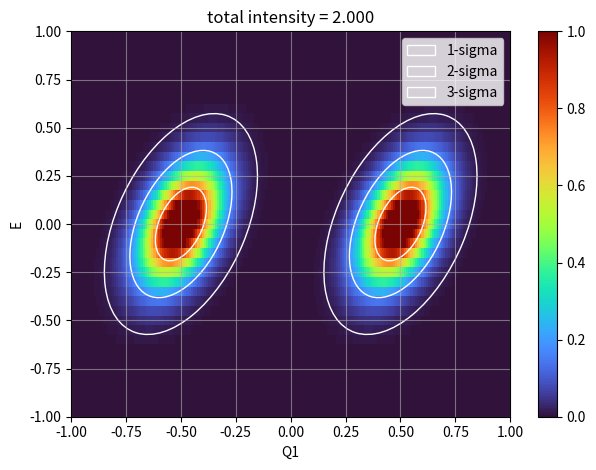

Python code for this plot:
import matplotlib.pyplot as plt
import numpy as np
from matplotlib.patches import Ellipse


def model():
    "Two splitted Bragg peaks in the form of (h, k, l, intensity)"
    return np.array(
        (
            (0.5, 0, 0, 1),
            (-0.5, 0, 0, 1),
        )
    )


def resolution_matrix(qx0, qy0, qz0, en0):
    """Fake resoltuion matrix mat and prefactor r0
    r0 is a constant, rez_mat is a symmatric positive 4 by 4 matrix
    """

    sz = np.shape(qx0)

    def rotation_matrix_4d(theta_deg):
        theta = np.radians(theta_deg)
        c = np.cos(theta)
        s = np.sin(theta)
        return np.array(
            [
                [c, 0, 0, -s],
                [0, 1, 0, 0],
                [0, 0, 1, 0],
                [s, 0, 0, c],
            ]
        )

    sigma1, sigma2 = 0.1, 0.2
    angle = 20
    mat = np.array(
        [
            [1 / sigma1**2, 0, 0, 0],
            [0, 1, 0, 0],
            [0, 0, 1, 0],
            [0, 0, 0, 1 / sigma2**2],
        ]
    )
    rez_mat = rotation_matrix_4d(angle).T @ mat @ rotation_matrix_4d(angle)
    r0 = 1
    return np.broadcast_to(r0, sz), np.broadcast_to(rez_mat, sz + (4, 4))


def plot_rez_ellipses(ax):
    sigma1, sigma2 = 0.1, 0.2
    for i in range(3):

        ax.add_artist(
            Ellipse(
                xy=(-0.5, 0),
                width=sigma1 * 2 * (i + 1),
                height=sigma2 * 2 * (i + 1),
                angle=-20,
                edgecolor="w",
                facecolor="none",
                label=f"{i+1}-sigma",
            )
        )
        ax.add_artist(
            Ellipse(
                xy=(0.5, 0),
                width=sigma1 * 2 * (i + 1),
                height=sigma2 * 2 * (i + 1),
                angle=-20,
                edgecolor="w",
                facecolor="none",
                # label=f"{i+1}-sigma",
            )
        )


if __name__ == "__main__":
    # points being measured
    q1_min, q1_max, q1_step = -1, 1, 0.01
    en_min, en_max, en_step = -1, 1, 0.05
    q2 = 0
    q3 = 0

    q1 = np.linspace(q1_min, q1_max, int((q1_max - q1_min) / q1_step) + 1)
    en = np.linspace(en_min, en_max, int((en_max - en_min) / en_step) + 1)
    vq1, vq2, vq3, ven = np.meshgrid(q1, q2, q3, en, indexing="ij")

    # keep the dimension then flatten
    sz = np.shape(vq1)
    qe_mesh = np.array([np.ravel(v) for v in (vq1, vq2, vq3, ven)])

    # calculate resolution matrix for all points
    # r0 has dimension of (n_q1, n_q2, n_q3, n_en)
    # mat has dimension of (n_q1, n_q2, n_q3, n_en, 4, 4)
    r0, mat = resolution_matrix(*qe_mesh)
    det = np.linalg.det(mat)
    bragg_peaks = model()

    # convolution
    exp_inten = np.zeros_like(r0, dtype=float)
    for bragg_peak in bragg_peaks:
        qh, qk, ql, inten = bragg_peak
        vqe = np.stack((qe_mesh[0] - qh, qe_mesh[1] - qk, qe_mesh[2] - ql, qe_mesh[3]), axis=1)
        prod = np.squeeze(vqe[:, np.newaxis, :] @ mat @ vqe[:, :, np.newaxis])
        exp_inten += np.exp(-prod / 2) * inten
    exp_inten *= np.sqrt(det) * r0 / (2 * np.pi) ** 2
    exp_inten = exp_inten.reshape(sz)

    total_intent = np.sum(exp_inten) * q1_step * en_step
    total_intent *= 2 * np.pi  # q2=q3=0, prefactor=(1/sqrt(2pi))^2

    # plot 2D contour
    fig, ax = plt.subplots()
    idx = np.s_[:, 0, 0, :]
    img = ax.pcolormesh(vq1[idx], ven[idx], exp_inten[idx], cmap="turbo", vmin=0, vmax=1)
    # ax.set_title("model")
    ax.grid(alpha=0.6)
    ax.set_xlabel("Q1")
    ax.set_ylabel("E")
    ax.set_xlim((q1_min, q1_max))
    ax.set_ylim((en_min, en_max))
    fig.colorbar(img, ax=ax)
    plot_rez_ellipses(ax)
    ax.legend()
    ax.set_title(f"total intensity = {total_intent:.3f}")

    plt.tight_layout()
    plt.show()
